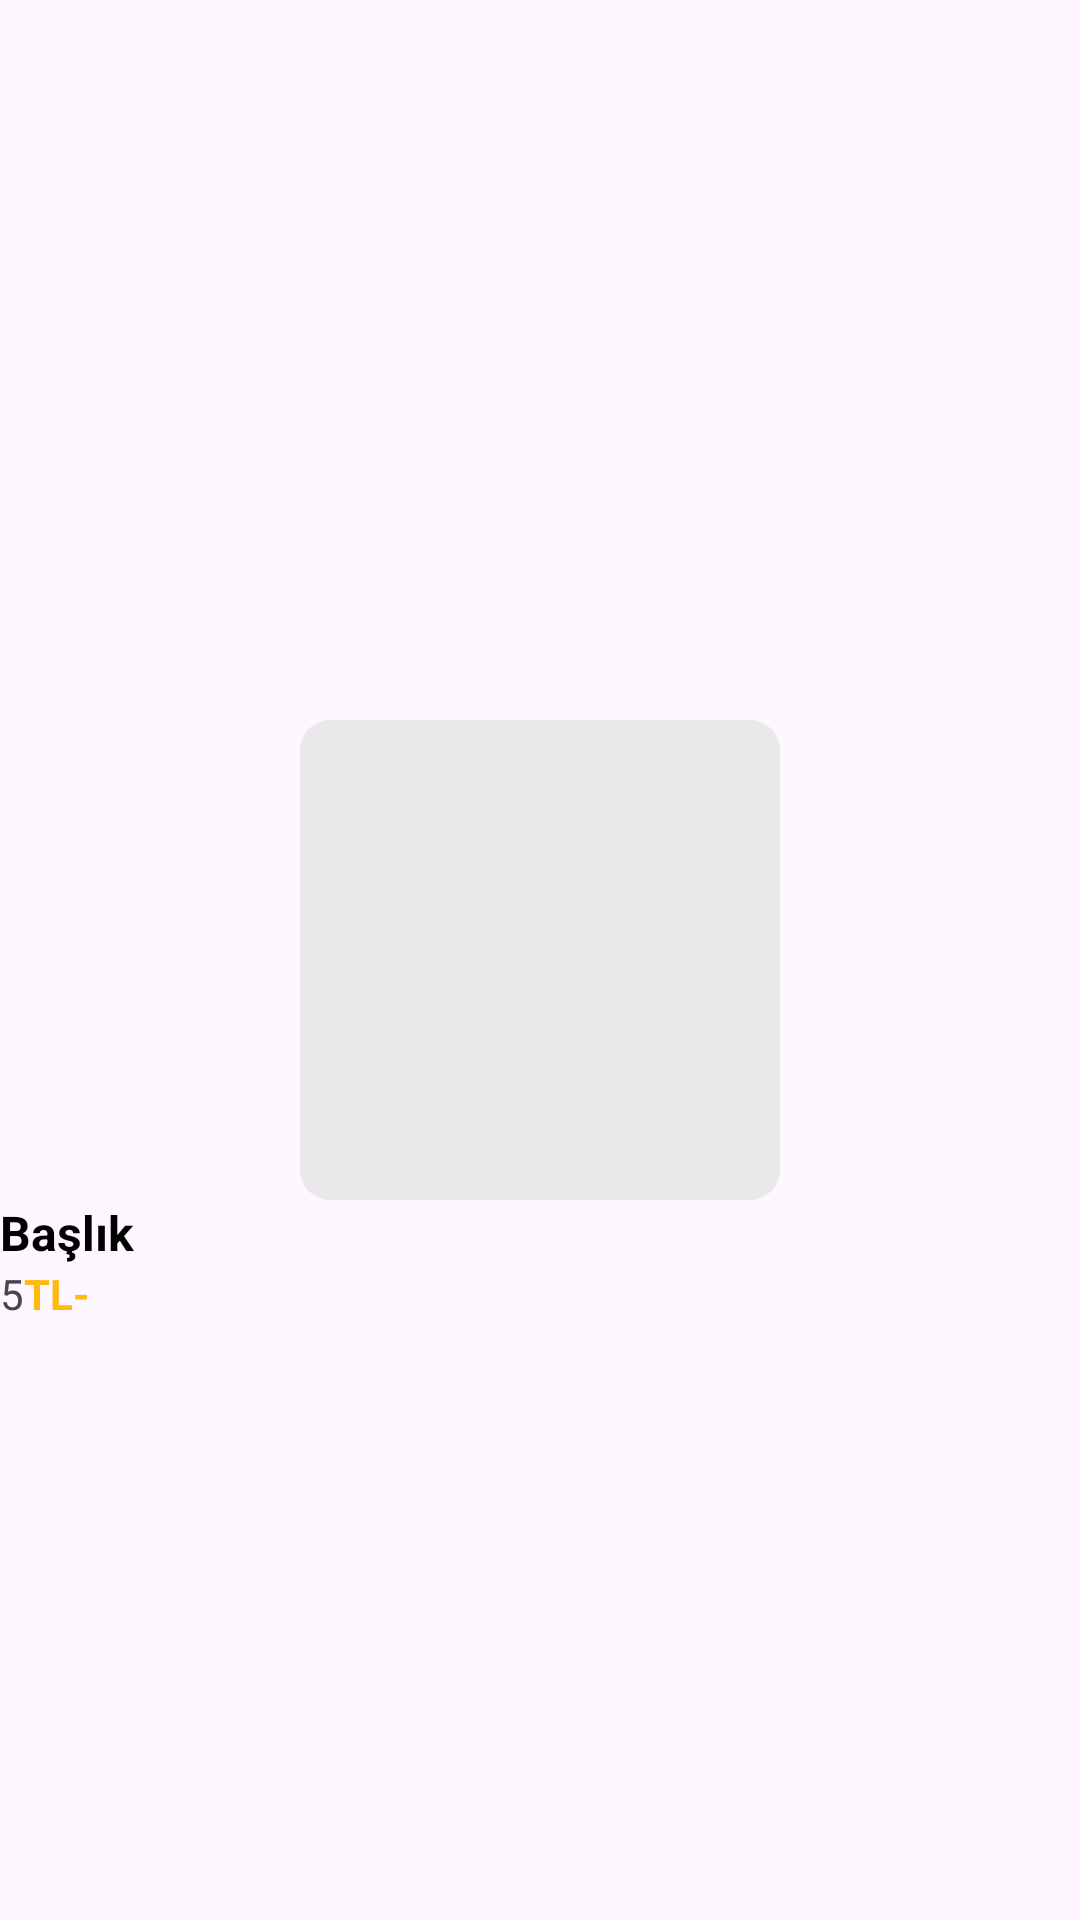

The Android layout XML behind this screen, and the referenced resources:
<!-- AndroidManifest.xml: application theme Theme.ShopingApp -->
<!-- res/layout/order_item.xml -->
<?xml version="1.0" encoding="utf-8"?>
<androidx.constraintlayout.widget.ConstraintLayout xmlns:android="http://schemas.android.com/apk/res/android"
    xmlns:app="http://schemas.android.com/apk/res-auto"
    android:layout_width="match_parent"
    android:layout_height="wrap_content"
    android:layout_margin="8dp">

    <ImageView
        android:id="@+id/pic"
        android:layout_width="160dp"
        android:layout_height="160dp"
        android:background="@drawable/grey_bg"
        android:padding="8dp"
        android:scaleType="centerInside"
        app:layout_constraintBottom_toBottomOf="parent"
        app:layout_constraintEnd_toEndOf="parent"
        app:layout_constraintStart_toStartOf="parent"
        app:layout_constraintTop_toTopOf="parent" />

    <TextView
        android:id="@+id/tittleTxt"
        android:layout_width="0dp"
        android:layout_height="wrap_content"
        android:layout_marginStart="4dp"
        android:layout_marginEnd="4dp"
        android:text="Başlık"
        android:textColor="@color/black"
        android:textSize="16sp"
        android:textStyle="bold"
        app:layout_constraintTop_toBottomOf="@id/pic" />

    <TextView
        android:id="@+id/ratingTxt"
        android:layout_width="wrap_content"
        android:layout_height="wrap_content"
        android:text="5"
        app:layout_constraintStart_toStartOf="@+id/tittleTxt"
        app:layout_constraintTop_toBottomOf="@+id/tittleTxt" />

    <TextView
        android:id="@+id/priceTxt"
        android:layout_width="wrap_content"
        android:layout_height="wrap_content"
        android:text="TL-"
        android:textColor="@color/yellow"
        android:textStyle="bold"
        app:layout_constraintStart_toEndOf="@+id/ratingTxt"
        app:layout_constraintTop_toBottomOf="@+id/tittleTxt" />
</androidx.constraintlayout.widget.ConstraintLayout>
<!-- resources referenced by this layout -->
<resources>
  <color name="black">#FF000000</color>
  <color name="yellow">#FFB90F</color>
  <!-- drawable grey_bg (drawable) -->
  <?xml version="1.0" encoding="utf-8"?>
  <selector xmlns:android="http://schemas.android.com/apk/res/android">
  <item>
      <shape android:shape="rectangle">
  
          <corners android:radius="10dp" />
          <solid android:color="@color/lightGrey"/>
  
  
  
  
  
  
  
      </shape>
  
  </item>
  </selector>
  <style name="Theme.ShopingApp" parent="Base.Theme.ShopingApp" />
  <color name="lightGrey">#e9e9e9</color>
  <style name="Base.Theme.ShopingApp" parent="Theme.Material3.DayNight.NoActionBar">
          <item name="colorPrimary">@color/grey</item>
          <item name="colorOnPrimary">@android:color/white</item> 
          <item name="android:statusBarColor">@android:color/white</item> 
          <item name="android:windowLightStatusBar">true</item> 
      </style>
  <color name="grey">#919191</color>
</resources>
